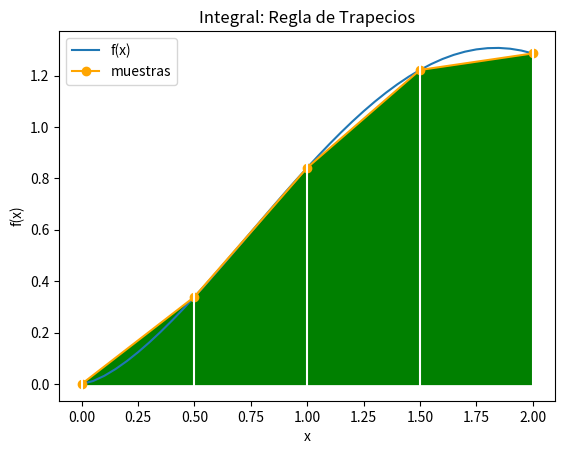

Recreate this plot in Python.
# Integración: Regla de los trapecios
# Usando incluso muestras arbitrariamente espaciadas
import numpy as np
import sympy as sp
import matplotlib.pyplot as plt

# INGRESO
fx = lambda x: np.sqrt(x)* np.sin(x)


# intervalo de integración
a = 0
b = 2
tramos = 4

# PROCEDIMIENTO
# Puntos de muestra
muestras = tramos + 1
xi = np.linspace(a,b,muestras)
fi = fx(xi)

# Regla del Trapecio
# Usando puntos muestreados
# incluso arbitrariamente espaciados
suma = 0
for i in range(0,tramos,1):
    dx = xi[i+1]-xi[i]
    Atrapecio = dx*(fi[i]+fi[i+1])/2
    suma = suma + Atrapecio
integral = suma

#error

T=-((tramos**2)/12)*(b-a)*1.00857389

# SALIDA
print('tramos: ', tramos)
print('integral: ', integral)
print('error: ', T)

# GRAFICA
# Puntos de muestra
muestras = tramos + 1
xi = np.linspace(a,b,muestras)
fi = fx(xi)
# Linea suave
muestraslinea = tramos*10 + 1
xk = np.linspace(a,b,muestraslinea)
fk = fx(xk)

# Graficando
plt.plot(xk,fk, label ='f(x)')
plt.plot(xi,fi, marker='o',
         color='orange', label ='muestras')

plt.xlabel('x')
plt.ylabel('f(x)')
plt.title('Integral: Regla de Trapecios')
plt.legend()

# Trapecios
plt.fill_between(xi,0,fi, color='g')
for i in range(0,muestras,1):
    plt.axvline(xi[i], color='w')

plt.show()
